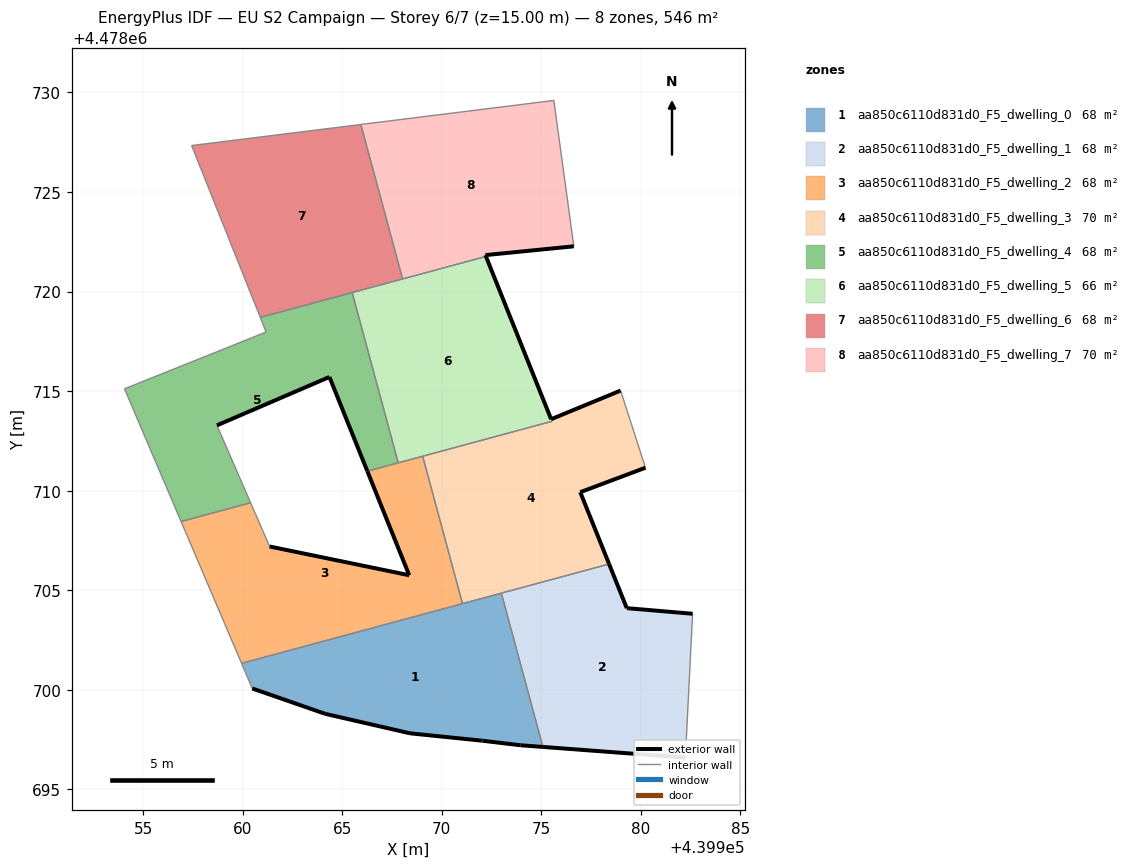
=== STOREY PLAN SPEC (per zone: floor XY polygon, exterior-wall plan segments, windows/doors) ===
zone 1: aa850c6110d831d0_F5_dwelling_0  (68.2 m²)
  floor: (439975.08, 4478697.13) (439972.99, 4478704.86) (439959.95, 4478701.33) (439960.48, 4478700.07) (439964.15, 4478698.80) (439968.40, 4478697.82) (439972.05, 4478697.45) (439973.94, 4478697.22)
  exterior wall: (439975.08, 4478697.13) – (439973.94, 4478697.22)  [1.1 m]
  exterior wall: (439973.94, 4478697.22) – (439972.05, 4478697.45)  [1.9 m]
  exterior wall: (439972.05, 4478697.45) – (439968.40, 4478697.82)  [3.7 m]
  exterior wall: (439968.40, 4478697.82) – (439964.15, 4478698.80)  [4.4 m]
  exterior wall: (439964.15, 4478698.80) – (439960.48, 4478700.07)  [3.9 m]
  interior walls: 4
zone 2: aa850c6110d831d0_F5_dwelling_1  (68.2 m²)
  floor: (439982.23, 4478696.60) (439982.59, 4478703.82) (439979.29, 4478704.10) (439978.40, 4478706.32) (439972.99, 4478704.86) (439975.08, 4478697.13)
  exterior wall: (439982.23, 4478696.60) – (439975.08, 4478697.13)  [7.2 m]
  exterior wall: (439978.40, 4478706.32) – (439979.29, 4478704.10)  [2.4 m]
  exterior wall: (439979.29, 4478704.10) – (439982.59, 4478703.82)  [3.3 m]
  interior walls: 3
zone 3: aa850c6110d831d0_F5_dwelling_2  (68.2 m²)
  floor: (439971.04, 4478704.33) (439969.04, 4478711.73) (439966.26, 4478710.98) (439968.36, 4478705.76) (439961.35, 4478707.20) (439960.40, 4478709.39) (439956.91, 4478708.45) (439959.95, 4478701.33)
  exterior wall: (439968.36, 4478705.76) – (439966.26, 4478710.98)  [5.6 m]
  exterior wall: (439961.35, 4478707.20) – (439968.36, 4478705.76)  [7.2 m]
  interior walls: 7
zone 4: aa850c6110d831d0_F5_dwelling_3  (69.6 m²)
  floor: (439978.40, 4478706.32) (439976.95, 4478709.93) (439980.23, 4478711.16) (439978.98, 4478715.03) (439975.49, 4478713.59) (439975.53, 4478713.49) (439969.04, 4478711.73) (439971.04, 4478704.33)
  exterior wall: (439975.49, 4478713.59) – (439978.98, 4478715.03)  [3.8 m]
  exterior wall: (439980.23, 4478711.16) – (439976.95, 4478709.93)  [3.5 m]
  exterior wall: (439976.95, 4478709.93) – (439978.40, 4478706.32)  [3.9 m]
  interior walls: 6
zone 5: aa850c6110d831d0_F5_dwelling_4  (67.6 m²)
  floor: (439967.81, 4478711.40) (439965.50, 4478719.95) (439960.89, 4478718.70) (439961.18, 4478717.97) (439954.07, 4478715.12) (439956.91, 4478708.45) (439960.40, 4478709.39) (439958.71, 4478713.28) (439964.36, 4478715.71) (439966.26, 4478710.98)
  exterior wall: (439966.26, 4478710.98) – (439964.36, 4478715.71)  [5.1 m]
  exterior wall: (439964.36, 4478715.71) – (439958.71, 4478713.28)  [6.2 m]
  interior walls: 8
zone 6: aa850c6110d831d0_F5_dwelling_5  (66.2 m²)
  floor: (439975.53, 4478713.48) (439972.22, 4478721.76) (439965.50, 4478719.95) (439967.81, 4478711.40)
  exterior wall: (439972.22, 4478721.76) – (439975.49, 4478713.59)  [8.8 m]
  interior walls: 6
zone 7: aa850c6110d831d0_F5_dwelling_6  (68.2 m²)
  floor: (439968.03, 4478720.63) (439965.93, 4478728.39) (439957.44, 4478727.33) (439960.89, 4478718.70)
  interior walls: 5
zone 8: aa850c6110d831d0_F5_dwelling_7  (69.6 m²)
  floor: (439976.63, 4478722.27) (439975.63, 4478729.60) (439965.93, 4478728.39) (439968.03, 4478720.63) (439972.22, 4478721.76) (439972.19, 4478721.83)
  exterior wall: (439976.63, 4478722.27) – (439972.19, 4478721.83)  [4.5 m]
  exterior wall: (439972.19, 4478721.83) – (439972.22, 4478721.76)  [0.1 m]
  interior walls: 4

=== DERIVED (storey summary) ===
Building: EU S2 Campaign
Storey: 6 of 7  (floor level z = 15.00 m)
Storey gross floor area: 545.9 m²
Zones on this storey: 8
  - aa850c6110d831d0_F5_dwelling_0: floor 68.2 m²; exterior wall 15.0 m (44.9 m²); WWR 0.0%
  - aa850c6110d831d0_F5_dwelling_1: floor 68.2 m²; exterior wall 12.9 m (38.6 m²); WWR 0.0%
  - aa850c6110d831d0_F5_dwelling_2: floor 68.2 m²; exterior wall 12.8 m (38.4 m²); WWR 0.0%
  - aa850c6110d831d0_F5_dwelling_3: floor 69.6 m²; exterior wall 11.2 m (33.5 m²); WWR 0.0%
  - aa850c6110d831d0_F5_dwelling_4: floor 67.6 m²; exterior wall 11.3 m (33.8 m²); WWR 0.0%
  - aa850c6110d831d0_F5_dwelling_5: floor 66.2 m²; exterior wall 8.8 m (26.4 m²); WWR 0.0%
  - aa850c6110d831d0_F5_dwelling_6: floor 68.2 m²
  - aa850c6110d831d0_F5_dwelling_7: floor 69.6 m²; exterior wall 4.5 m (13.6 m²); WWR 0.0%
Zone adjacency (shared interzone walls):
  - aa850c6110d831d0_F5_dwelling_0 ↔ aa850c6110d831d0_F5_dwelling_1
  - aa850c6110d831d0_F5_dwelling_0 ↔ aa850c6110d831d0_F5_dwelling_2
  - aa850c6110d831d0_F5_dwelling_0 ↔ aa850c6110d831d0_F5_dwelling_3
  - aa850c6110d831d0_F5_dwelling_1 ↔ aa850c6110d831d0_F5_dwelling_3
  - aa850c6110d831d0_F5_dwelling_2 ↔ aa850c6110d831d0_F5_dwelling_3
  - aa850c6110d831d0_F5_dwelling_2 ↔ aa850c6110d831d0_F5_dwelling_4
  - aa850c6110d831d0_F5_dwelling_2 ↔ aa850c6110d831d0_F5_dwelling_5
  - aa850c6110d831d0_F5_dwelling_3 ↔ aa850c6110d831d0_F5_dwelling_5
  - aa850c6110d831d0_F5_dwelling_4 ↔ aa850c6110d831d0_F5_dwelling_5
  - aa850c6110d831d0_F5_dwelling_4 ↔ aa850c6110d831d0_F5_dwelling_6
  - aa850c6110d831d0_F5_dwelling_5 ↔ aa850c6110d831d0_F5_dwelling_6
  - aa850c6110d831d0_F5_dwelling_5 ↔ aa850c6110d831d0_F5_dwelling_7
  - aa850c6110d831d0_F5_dwelling_6 ↔ aa850c6110d831d0_F5_dwelling_7